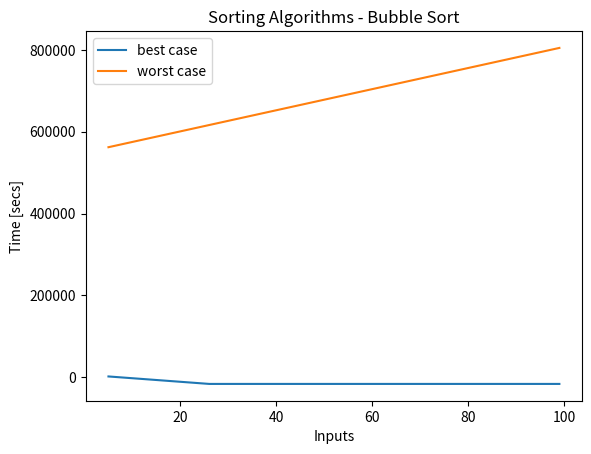

Here is the Python script that generated this plot:
# -*- coding: utf-8 -*-
"""
Created on Thu Jun  1 20:48:46 2023
@author: giorg
"""

'Import main libraries'
import numpy as np
import time
import matplotlib.pyplot as plt




# SORTING ALGORITHMS - BUBBLE SORT OPTIMIZED

'''
BUBBLE SORT 
The algorithm bubble Sort e' one dethe algorithms piu' semplici for effettuare
l'sorting to series/record of given along with INSERTION SORT e al 
bubble SORT'
The algorithm BUBBLE SORT, SE OTTIMIZZATO CON UN PARAMETRO DI CONTROLLO CHE NE
BLOCCHI L'ESECUZIONE NEL CASO IN CUI IL VETTORE SIA sorted, presenta 
DIVERSO computational cost for the worst case (serie given sorted in 
ordine inverso) and the best case (given series already sorted)
Computational Cost: T(n)=O(n^2) - Worst case
                      T(n)=Ω(n)   - Best case
'''

To=[56,1,5,3,7,8,2,11,4]
Aworst=[87,31,25,23,21,11,8,5,3,1]
Abest=[1,5,6,31,44,53,98,101]

def bubbleSortOptimized(To):               # T(n)
    for the in range(0,len(To)):             # n*Θ(1)+Θ(1)
        sortedArray=True                  # Θ(1)
        for j in range(len(To)-1,the,-1):    # tjΘ(1)+Θ(1) where tj=(n-1) o tj=1
             if To[j]<To[j-1]:
                x=To[j]                    # Θ(1)
                To[j]=To[j-1]               # Θ(1)
                To[j-1]=x                  # Θ(1)
                sortedArray=False         # Θ(1)
        if sortedArray==True: break       # Θ(1)
    return To
    

# Input size: number n of elements in array To
# Best case and worst case coincide for any large value of n 
# since the internal for loop will always scan all elements
# for trovare the minimi parziali
# Computational Cost: T(n)=Θ(n^2) - Worst case/migliore


Asorted1=bubbleSortOptimized(To)
Asorted2=bubbleSortOptimized(Aworst)
Asorted3=bubbleSortOptimized(Abest)



# GRAPHICAL REPRESENTATION


def rappresentazioneGrafica(data_x,data_y,tolerance,title,legendLabel):
    
    delta_max = tolerance # maximum difference in y between two points
    delta = 0 # running correction value
    data_cor = [] # corrected array
    data_cor.append(data_y[0])   # we append two first points
    data_cor.append(data_y[1])
    the=0
    
    for the in range(0,len(data_x)-2): # two first points are allready appended
        the += 2
        delta_i = data_y[the] - data_y[the-1]
        if np.abs(delta_i) > delta_max:
            delta += (delta_i - (data_cor[the-1] - data_cor[the-2]))
            data_cor.append(data_y[the]-delta)
        else:
            data_cor.append(data_y[the]-delta)
    
    
    plt.plot(data_x, data_cor,label=legendLabel)
    
    plt.xlabel('Inputs')
    plt.ylabel('Time [secs]')
    plt.legend()
    plt.title(title)



stepsA=[]
for the in range(5,100,1):
    To=list(range(0,the,1))
    tic=time.perf_counter_ns()
    bubbleSortOptimized(To)
    toc=time.perf_counter_ns()
    stepsA.append(abs(round(toc-tic,8)))


stepsB=[]
for the in range(100,5,-1):
    B=list(range(the,0,-1))
    tic=time.perf_counter_ns()
    bubbleSortOptimized(B)
    toc=time.perf_counter_ns()
    stepsB.append(abs(round(toc-tic,8)))

    
rappresentazioneGrafica(range(5,100,1),stepsA,1,"Sorting Algorithms "  
                        "- Bubble Sort","best case")

rappresentazioneGrafica(range(5,100,1),stepsB,1,"Sorting Algorithms "  
                        "- Bubble Sort","worst case")
